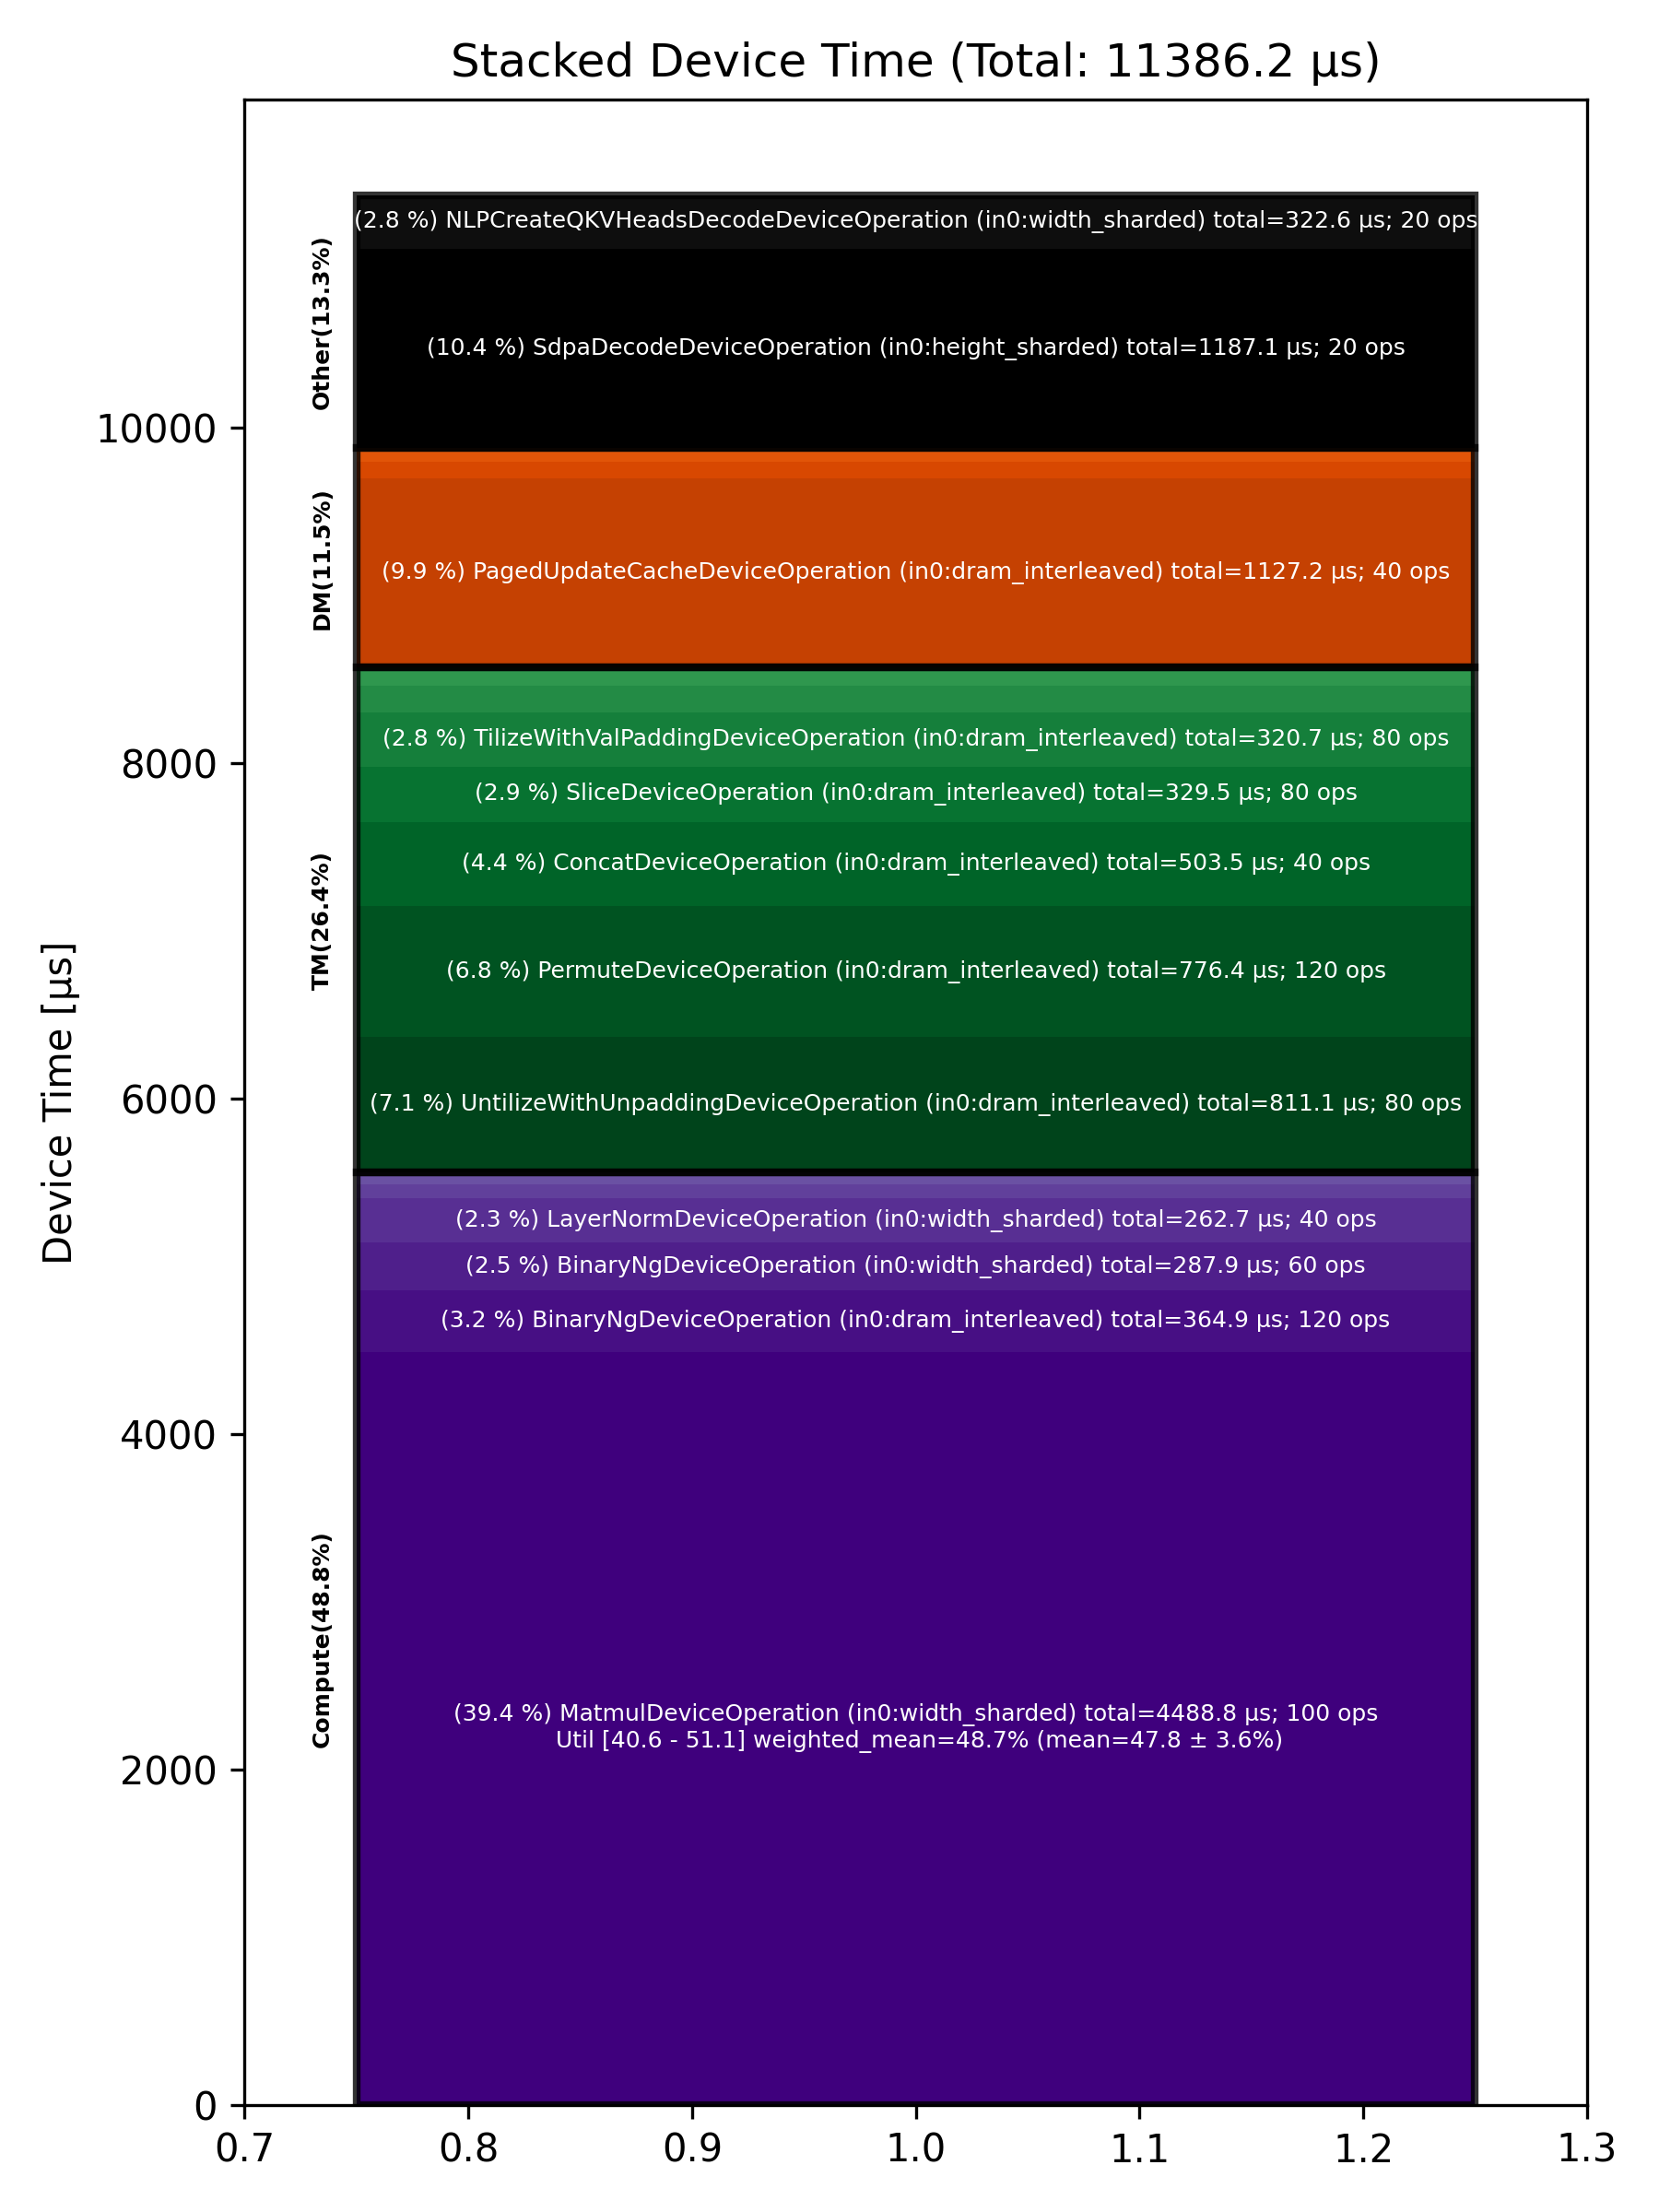

The file beside this chart, header and first rows:
Total % [%], Op Code, Device Time Sum [μs], Op Count, Op Category, Min FLOPs [%], Max FLOPs [%], Mean FLOPs [%], Std FLOPs [%], Weighted Mean FLOPs [%]
39.42, MatmulDeviceOperation (in0:width_sharded…, 4489, 100, Compute, 40.58, 51.12, 47.81, 3.58, 48.67
10.43, SdpaDecodeDeviceOperation (in0:height_sh…, 1187, 20, Other, , , , , 
9.90, PagedUpdateCacheDeviceOperation (in0:dra…, 1127, 40, DM, , , , , 
7.12, UntilizeWithUnpaddingDeviceOperation (in…, 811.1, 80, TM, , , , , 
6.82, PermuteDeviceOperation (in0:dram_interle…, 776.4, 120, TM, , , , , 
4.42, ConcatDeviceOperation (in0:dram_interlea…, 503.5, 40, TM, , , , , 
3.21, BinaryNgDeviceOperation (in0:dram_interl…, 364.9, 120, Compute, , , , , 
2.89, SliceDeviceOperation (in0:dram_interleav…, 329.5, 80, TM, , , , , 
2.83, NLPCreateQKVHeadsDecodeDeviceOperation (…, 322.6, 20, Other, , , , , 
2.82, TilizeWithValPaddingDeviceOperation (in0…, 320.7, 80, TM, , , , , 
2.53, BinaryNgDeviceOperation (in0:width_shard…, 287.9, 60, Compute, , , , , 
2.31, LayerNormDeviceOperation (in0:width_shar…, 262.6, 40, Compute, , , , , 
1.40, UntilizeDeviceOperation (in0:dram_interl…, 159.6, 40, TM, , , , , 
0.86, InterleavedToShardedDeviceOperation (in0…, 97.44, 80, DM, , , , , 
0.84, NLPConcatHeadsDecodeDeviceOperation (in0…, 95.25, 20, TM, , , , , 
0.72, EmbeddingsDeviceOperation (in0:dram_inte…, 81.71, 34, Compute, , , , , 
0.63, UnaryDeviceOperation (in0:dram_interleav…, 72.17, 40, Compute, , , , , 
0.48, ShardedToInterleavedDeviceOperation (in0…, 54.86, 40, DM, , , , , 
0.24, ReshardDeviceOperation (in0:width_sharde…, 27.80, 20, DM, , , , , 
0.13, TypecastDeviceOperation (in0:dram_interl…, 15.00, 17, TM, , , , , 
